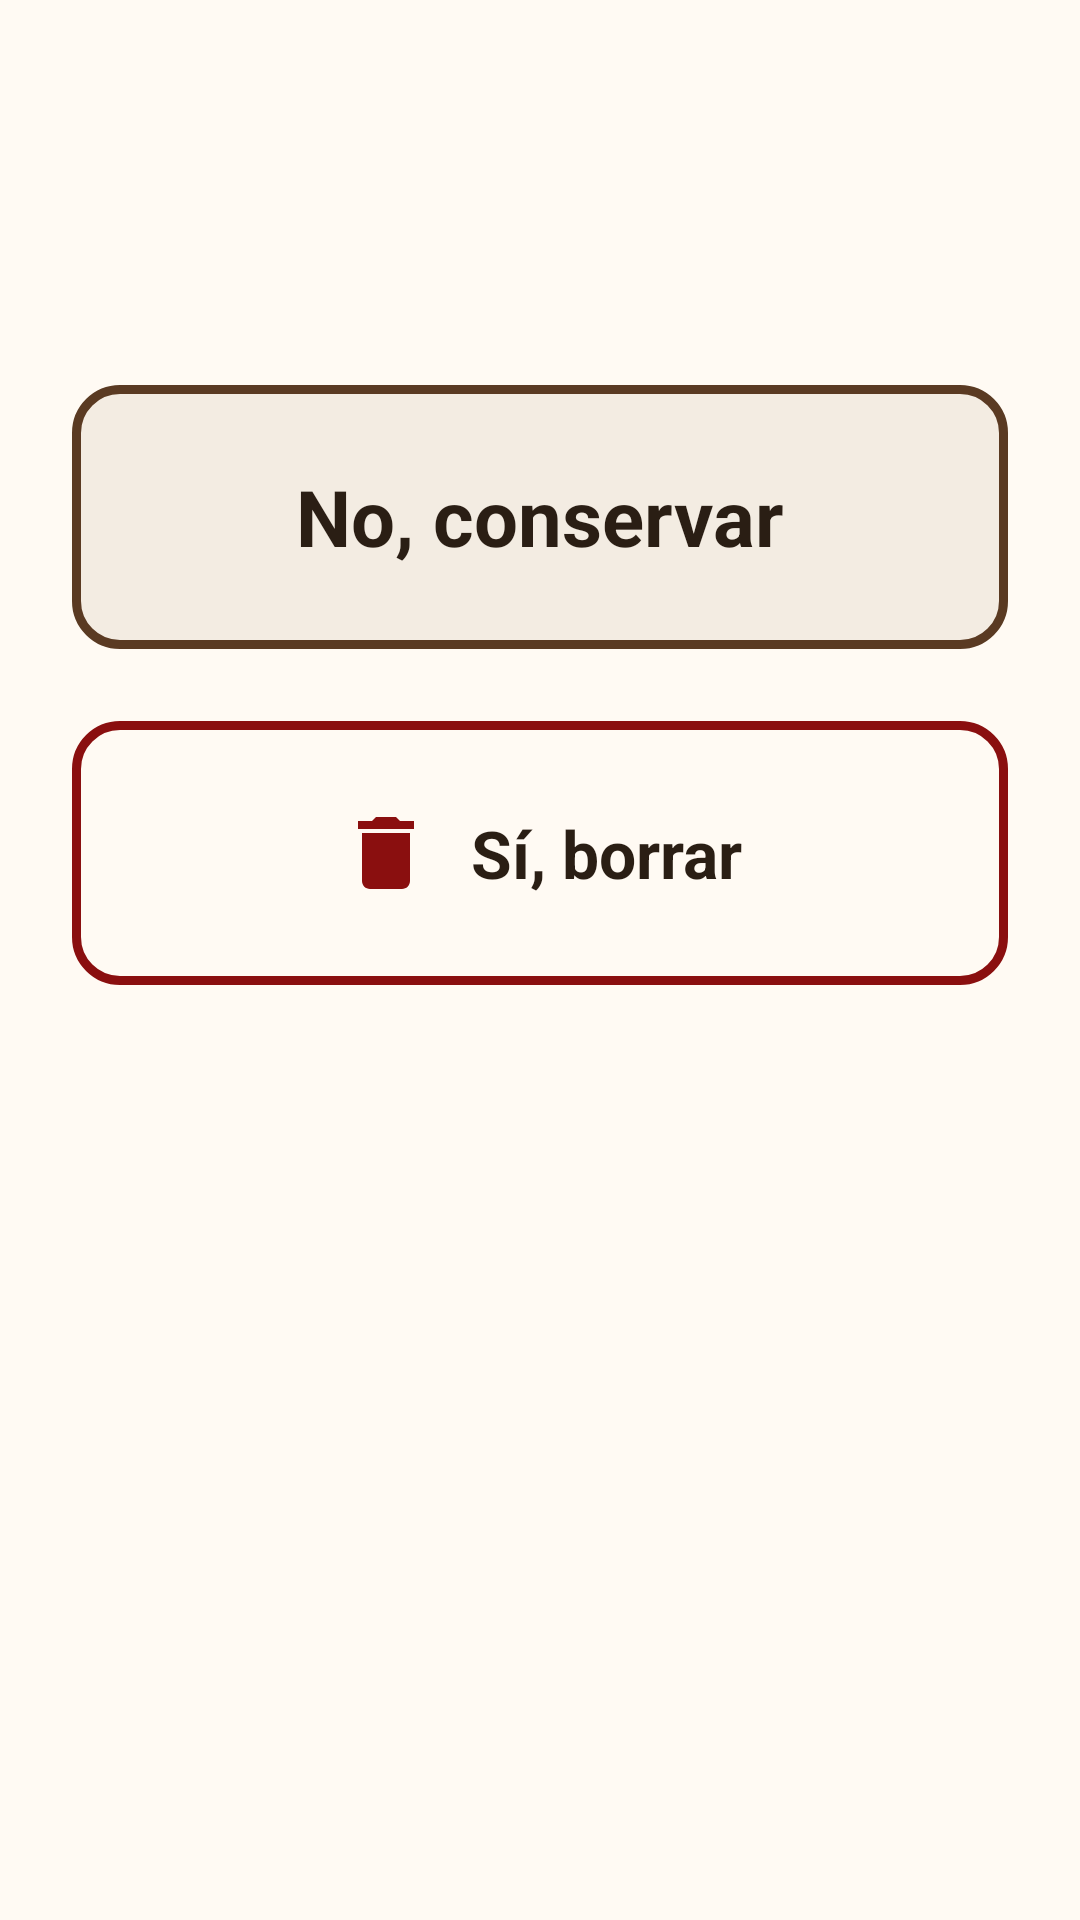

Produce the Android XML layout that renders to this screen, including the resource entries it uses.
<!-- AndroidManifest.xml: application theme Theme.VitalLog -->
<!-- res/layout/dialog_confirm_delete.xml -->
<?xml version="1.0" encoding="utf-8"?>
<ScrollView xmlns:android="http://schemas.android.com/apk/res/android"
    xmlns:tools="http://schemas.android.com/tools"
    android:layout_width="match_parent"
    android:layout_height="wrap_content">

    <LinearLayout
        android:layout_width="match_parent"
        android:layout_height="wrap_content"
        android:orientation="vertical"
        android:padding="@dimen/screen_padding">

        <TextView
            android:id="@+id/txt_confirm_question"
            android:layout_width="match_parent"
            android:layout_height="wrap_content"
            android:accessibilityHeading="true"
            android:hyphenationFrequency="normal"
            android:textAppearance="@style/TextAppearance.VitalLog.Title"
            tools:targetApi="p"
            tools:text="@string/confirm_delete_medication_question" />

        <TextView
            android:id="@+id/txt_confirm_detail"
            android:layout_width="match_parent"
            android:layout_height="wrap_content"
            android:layout_marginTop="@dimen/spacing_medium"
            android:lineSpacingMultiplier="1.25"
            android:textAppearance="@style/TextAppearance.VitalLog.Body"
            tools:text="@string/confirm_delete_medication_detail" />

        <com.google.android.material.button.MaterialButton
            android:id="@+id/btn_confirm_keep"
            style="@style/Widget.VitalLog.Button.Keep"
            android:layout_width="match_parent"
            android:layout_height="wrap_content"
            android:layout_marginTop="@dimen/spacing_large"
            android:minWidth="@dimen/touch_target"
            android:minHeight="@dimen/primary_button_height"
            android:text="@string/btn_confirm_keep" />

        <com.google.android.material.button.MaterialButton
            android:id="@+id/btn_confirm_delete"
            style="@style/Widget.VitalLog.Button.Delete.Confirm"
            android:layout_width="match_parent"
            android:layout_height="wrap_content"
            android:layout_marginTop="@dimen/spacing_large"
            android:minWidth="@dimen/touch_target"
            android:minHeight="@dimen/primary_button_height"
            android:text="@string/btn_confirm_delete" />
    </LinearLayout>
</ScrollView>
<!-- resources referenced by this layout -->
<resources>
  <dimen name="primary_button_height">88dp</dimen>
  <dimen name="screen_padding">24dp</dimen>
  <dimen name="spacing_large">24dp</dimen>
  <dimen name="spacing_medium">16dp</dimen>
  <dimen name="touch_target">64dp</dimen>
  <string name="btn_confirm_delete">Sí, borrar</string>
  <string name="btn_confirm_keep">No, conservar</string>
  <string name="confirm_delete_medication_detail">Ya no lo vas a ver en tu lista.</string>
  <string name="confirm_delete_medication_question">¿Borrar %1$s de tus medicamentos?</string>
  <style name="TextAppearance.VitalLog.Body" parent="TextAppearance.Material3.BodyLarge">
          <item name="android:textSize">@dimen/text_body</item>
          <item name="android:fontFamily">sans-serif</item>
          <item name="fontFamily">sans-serif</item>
          <item name="android:letterSpacing">0</item>
          <item name="android:textStyle">normal</item>
          <item name="android:textColor">@color/text_primary</item>
      </style>
  <style name="TextAppearance.VitalLog.Title" parent="TextAppearance.Material3.HeadlineSmall">
          <item name="android:textSize">@dimen/text_title</item>
          <item name="android:fontFamily">sans-serif</item>
          <item name="fontFamily">sans-serif</item>
          <item name="android:letterSpacing">0</item>
          <item name="android:textStyle">bold</item>
          <item name="android:textFontWeight" tools:targetApi="p">700</item>
          <item name="android:textColor">@color/text_primary</item>
      </style>
  <style name="Widget.VitalLog.Button.Delete.Confirm">
          <item name="backgroundTint">@color/background</item>
      </style>
  <style name="Widget.VitalLog.Button.Keep" parent="Widget.VitalLog.Button.General" />
  <style name="Theme.VitalLog" parent="Base.Theme.VitalLog" />
  <dimen name="text_body">20sp</dimen>
  <color name="text_primary">#FF2A1E14</color>
  <dimen name="text_title">28sp</dimen>
  <color name="background">#FFFFFAF3</color>
  <style name="Widget.VitalLog.Button.General" parent="Widget.VitalLog.Button.Large">
          <item name="backgroundTint">@color/surface_sand</item>
          <item name="strokeColor">@color/brand_primary</item>
          <item name="iconTint">@color/brand_primary</item>
      </style>
  <style name="Widget.VitalLog.Button.Large">
          <item name="android:minHeight">@dimen/primary_button_height</item>
          <item name="android:textSize">@dimen/text_action</item>
          <item name="iconGravity">textStart</item>
      </style>
  <color name="surface_sand">#FFF3ECE2</color>
  <color name="brand_primary">#FF5A3A22</color>
  <color name="brand_primary_container">@color/surface_sand</color>
  <color name="text_secondary">#FF4A3B2E</color>
  <color name="outline_strong">#FF2A1E14</color>
  <color name="status_danger">#FF8A0F0F</color>
  <style name="ThemeOverlay.VitalLog.Dialog" parent="ThemeOverlay.Material3.MaterialAlertDialog">
          <item name="alertDialogStyle">@style/MaterialAlertDialog.VitalLog</item>
          <item name="colorSurface">@color/background</item>
      </style>
  <dimen name="text_action">26sp</dimen>
  <dimen name="button_padding_horizontal">24dp</dimen>
  <dimen name="button_padding_vertical">16dp</dimen>
  <dimen name="text_button">22sp</dimen>
  <dimen name="stroke_strong">3dp</dimen>
  <dimen name="corner_radius">16dp</dimen>
  <dimen name="icon_size">32dp</dimen>
  <dimen name="icon_padding">12dp</dimen>
  <style name="MaterialAlertDialog.VitalLog" parent="MaterialAlertDialog.Material3">
          <item name="backgroundTint">@color/background</item>
          <item name="shapeAppearance">@style/ShapeAppearance.VitalLog.Dialog</item>
          <item name="shapeAppearanceOverlay">@null</item>
      </style>
  <style name="ShapeAppearance.VitalLog.Dialog" parent="">
          <item name="cornerFamily">rounded</item>
          <item name="cornerSize">@dimen/corner_radius_alarm</item>
      </style>
  <dimen name="corner_radius_alarm">20dp</dimen>
</resources>
